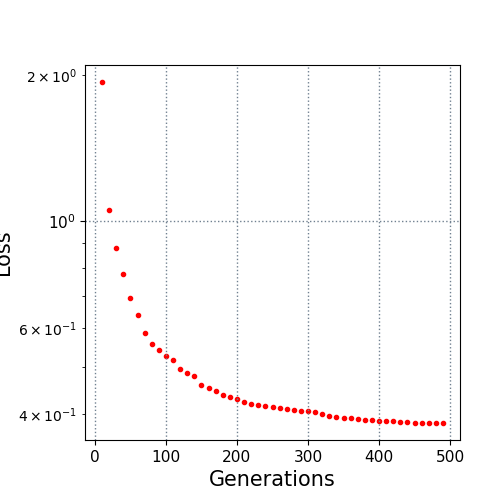

The table this chart was drawn from, first rows:
10.0, 1.93683
20.0, 1.053
30.0, 0.88
40.0, 0.7765
50.0, 0.6935
60.0, 0.6394
70.0, 0.5871
80.0, 0.5576
90.0, 0.5418
100.0, 0.5259
110.0, 0.5174
120.0, 0.4946
130.0, 0.4853
140.0, 0.4797
150.0, 0.4591
160.0, 0.4515
170.0, 0.4457
180.0, 0.4371
190.0, 0.433
200.0, 0.4288
210.0, 0.4225
220.0, 0.4188
230.0, 0.4175
240.0, 0.4153
250.0, 0.4124
260.0, 0.4113
270.0, 0.4094
280.0, 0.4072
290.0, 0.4052
300.0, 0.4044
310.0, 0.4033
320.0, 0.3987
330.0, 0.3954
340.0, 0.3942
350.0, 0.3922
360.0, 0.3917
370.0, 0.3909
380.0, 0.3883
390.0, 0.3883
400.0, 0.3873
410.0, 0.3865
420.0, 0.3864
430.0, 0.3855
440.0, 0.3844
450.0, 0.3828
460.0, 0.3828
470.0, 0.3828
480.0, 0.3828
490.0, 0.3828
